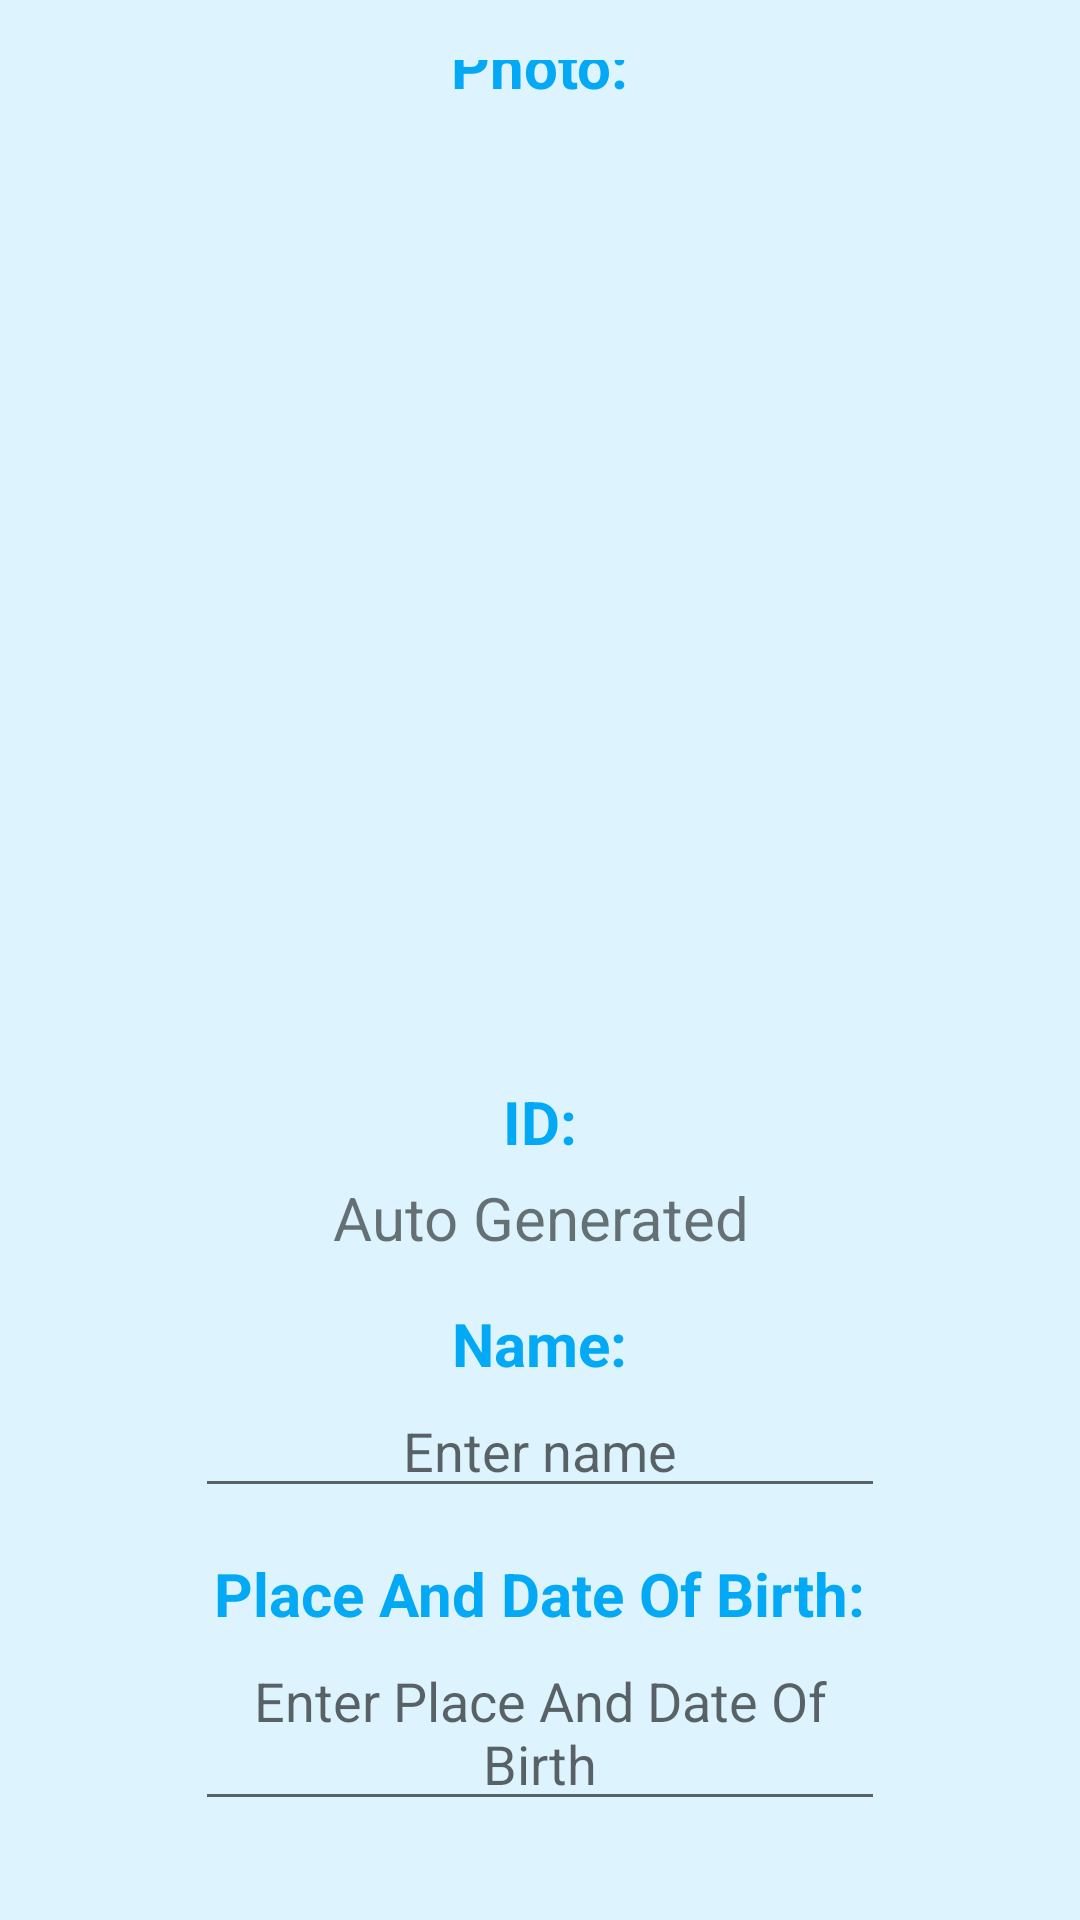

Reconstruct the res/layout file that produces this screen, plus the resources it refers to.
<!-- AndroidManifest.xml: application theme Theme.ProyekMagang -->
<!-- res/layout/activity_edit_member.xml -->
<?xml version="1.0" encoding="utf-8"?>
<LinearLayout xmlns:android="http://schemas.android.com/apk/res/android"
    xmlns:app="http://schemas.android.com/apk/res-auto"
    xmlns:tools="http://schemas.android.com/tools"
    android:layout_width="match_parent"
    android:layout_height="match_parent"
    tools:context=".activity.AddMember"
    android:orientation="vertical"
    android:gravity="center"
    android:background="#DDF4FF"
    android:paddingVertical="20dp">
    <TextView
        android:id="@+id/tv_photo"
        android:textSize="20sp"
        android:textStyle="bold"
        android:textColor="#03A9F4"
        android:layout_width="wrap_content"
        android:layout_height="wrap_content"
        android:text="Photo:"/>
    <ImageView
        android:id="@+id/iv_photo"
        android:layout_marginTop="10dp"
        android:layout_width="300dp"
        android:layout_height="300dp"
        android:src="@drawable/ic_person"
        android:background="@drawable/ic_help_button_rounded"/>
    <TextView
        android:textSize="20sp"
        android:textStyle="bold"
        android:layout_marginTop="15dp"
        android:id="@+id/tv_id"
        android:textColor="#03A9F4"
        android:layout_gravity="center"
        android:layout_width="wrap_content"
        android:layout_height="wrap_content"
        android:text="ID:"/>
    <TextView
        android:id="@+id/tv_id_info"
        android:layout_width="230dp"
        android:layout_marginTop="5dp"
        android:layout_height="wrap_content"
        android:text="Auto Generated"
        android:textSize="20sp"
        android:textStyle=""
        android:gravity="center"/>
    <TextView
        android:textSize="20sp"
        android:textStyle="bold"
        android:layout_marginTop="15dp"
        android:id="@+id/tv_name"
        android:textColor="#03A9F4"
        android:layout_width="wrap_content"
        android:layout_height="wrap_content"
        android:text="Name:"/>
    <EditText
        android:id="@+id/et_name"
        android:layout_width="230dp"
        android:layout_height="wrap_content"
        android:hint="Enter name"
        android:textSize="18sp"
        android:gravity="center"/>
    <TextView
        android:textStyle="bold"
        android:id="@+id/tv_dob"
        android:layout_marginTop="15dp"
        android:textColor="#03A9F4"
        android:textSize="20sp"
        android:layout_width="wrap_content"
        android:layout_height="wrap_content"
        android:text="Place And Date Of Birth:"/>
    <EditText
        android:id="@+id/et_dob"
        android:layout_width="230dp"
        android:textSize="18sp"
        android:layout_height="wrap_content"
        android:gravity="center"
        android:hint="Enter Place And Date Of Birth"/>
    <TextView
        android:textStyle="bold"
        android:id="@+id/tv_address"
        android:layout_marginTop="15dp"
        android:textSize="20sp"
        android:textColor="#03A9F4"
        android:layout_width="wrap_content"
        android:layout_height="wrap_content"
        android:text="Address:"/>
    <EditText
        android:id="@+id/et_address"
        android:layout_width="230dp"
        android:textSize="18sp"
        android:layout_height="wrap_content"
        android:hint="Enter Address"
        android:gravity="center"/>
    <Button
        android:id="@+id/btn_save"
        android:layout_marginTop="10dp"
        android:layout_width="230dp"
        android:layout_height="wrap_content"
        android:hint="Save Member"
        android:textStyle="bold"
        android:textColorHint="@color/white"
        android:background="@drawable/ic_login_button_rounded"/>
</LinearLayout>
<!-- resources referenced by this layout -->
<resources>
  <!-- drawable ic_person (drawable) -->
  <vector xmlns:android="http://schemas.android.com/apk/res/android"
      android:width="160dp"
      android:height="160dp"
      android:viewportWidth="160"
      android:viewportHeight="160">
    <path
        android:pathData="M80,80C94.733,80 106.667,68.067 106.667,53.333C106.667,38.6 94.733,26.667 80,26.667C65.267,26.667 53.333,38.6 53.333,53.333C53.333,68.067 65.267,80 80,80ZM80,93.333C62.2,93.333 26.667,102.267 26.667,120V133.333H133.333V120C133.333,102.267 97.8,93.333 80,93.333Z"
        android:fillColor="#DDF4FF"/>
  </vector>
  <style name="Theme.ProyekMagang" parent="Theme.AppCompat.Light.NoActionBar">
          
          <item name="colorPrimary">@color/purple_500</item>
          <item name="colorPrimaryDark">@color/purple_700</item>
          <item name="colorAccent">@color/teal_200</item>
          
      </style>
  <!-- not gathered from this repository: default colours our renderer supplied (Android Studio template values) -->
  <color name="purple_500">#FF6200EE</color>
  <color name="purple_700">#FF3700B3</color>
  <color name="teal_200">#FF03DAC5</color>
  <color name="white">#FFFFFFFF</color>
</resources>
